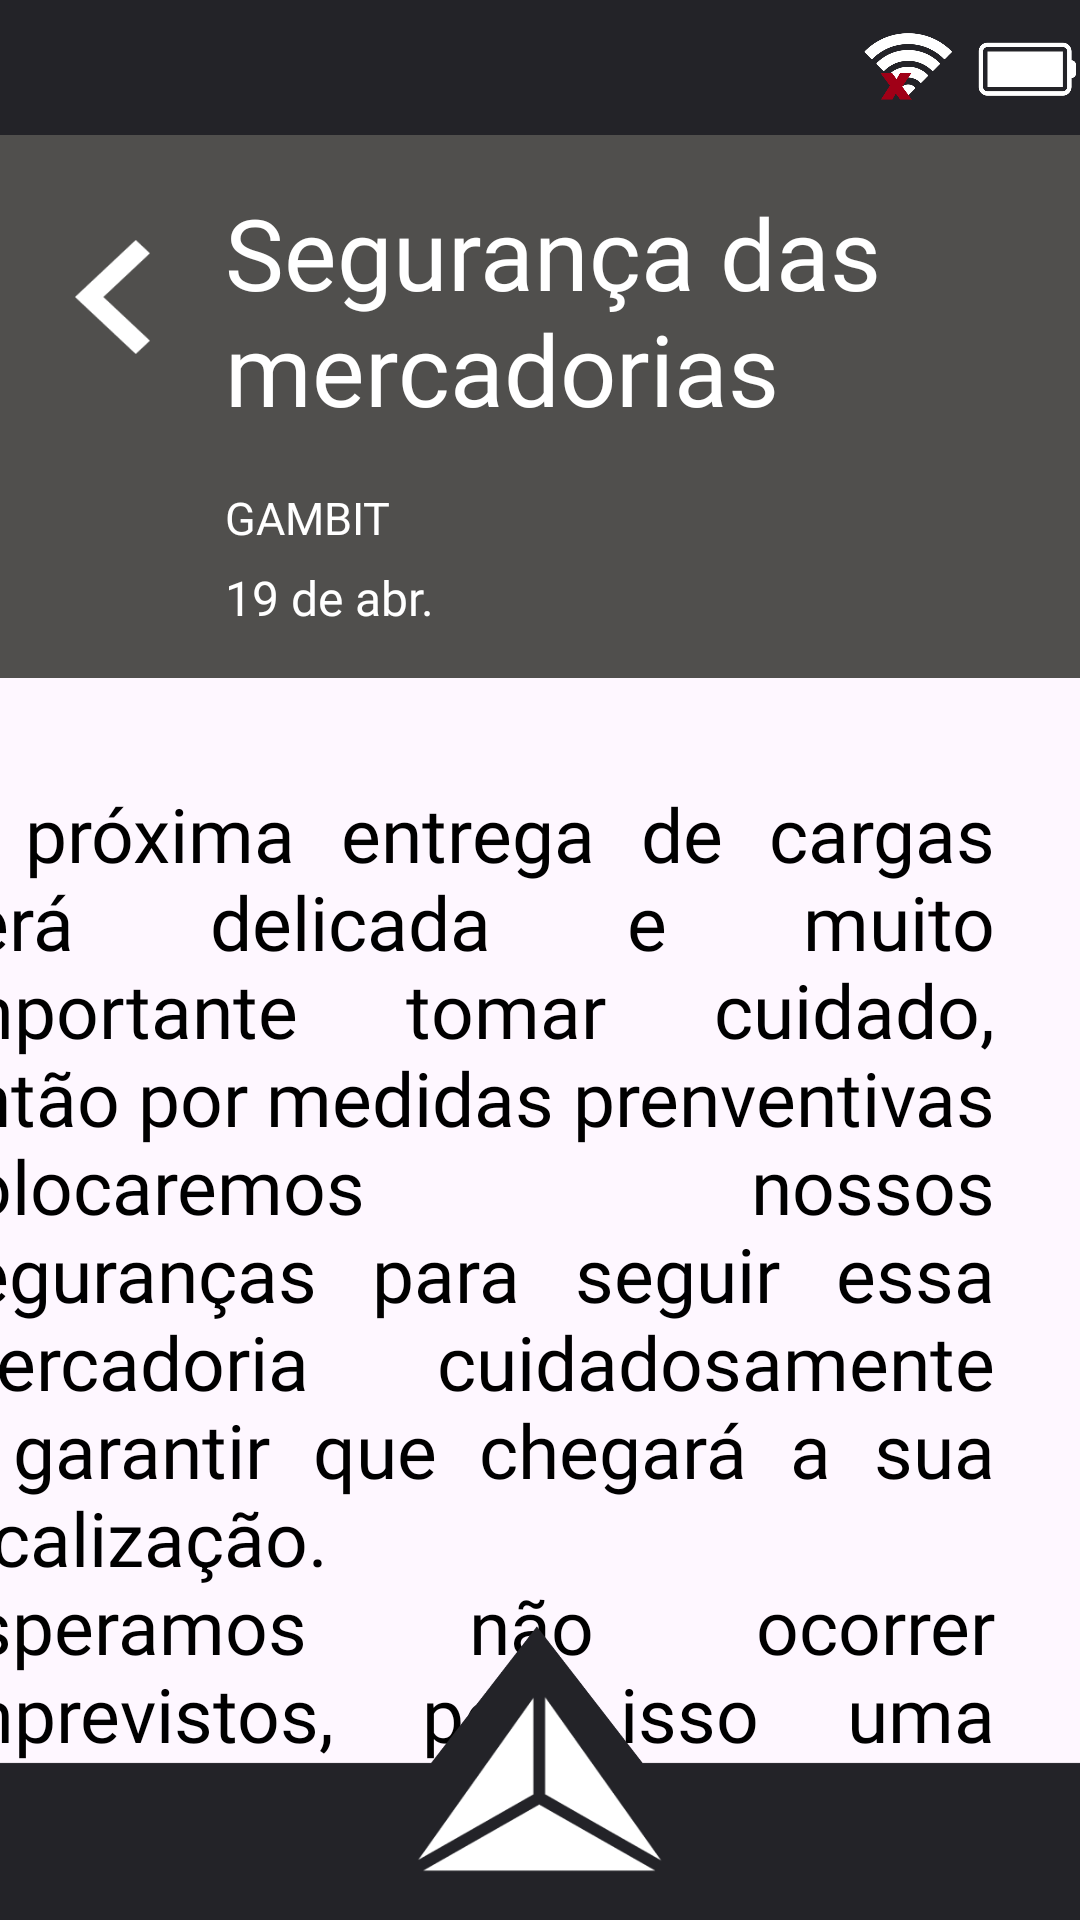

Reconstruct the res/layout file that produces this screen, plus the resources it refers to.
<!-- AndroidManifest.xml: application theme Theme.Teste -->
<!-- res/layout/actemail6.xml -->
<?xml version="1.0" encoding="utf-8"?>
<androidx.constraintlayout.widget.ConstraintLayout xmlns:android="http://schemas.android.com/apk/res/android"
    xmlns:app="http://schemas.android.com/apk/res-auto"
    xmlns:tools="http://schemas.android.com/tools"
    android:layout_width="match_parent"
    android:layout_height="match_parent"
    tools:context=".Email6Act">

    <ImageView
        android:id="@+id/imageView11"
        android:layout_width="413dp"
        android:layout_height="181dp"
        android:background="@drawable/emailheader"
        app:layout_constraintBottom_toBottomOf="parent"
        app:layout_constraintEnd_toEndOf="parent"
        app:layout_constraintHorizontal_bias="0.0"
        app:layout_constraintStart_toStartOf="parent"
        app:layout_constraintTop_toBottomOf="@+id/imageView59"
        app:layout_constraintVertical_bias="0.0" />

    <ScrollView
        android:layout_width="412dp"
        android:layout_height="635dp"
        android:overScrollMode="never"
        android:scrollbars="none"
        app:layout_constraintEnd_toEndOf="parent"
        app:layout_constraintHorizontal_bias="1.0"
        app:layout_constraintStart_toStartOf="parent"
        app:layout_constraintTop_toBottomOf="@+id/imageView11"
        tools:ignore="MissingConstraints">

        <LinearLayout
            android:layout_width="match_parent"
            android:layout_height="wrap_content"
            android:orientation="vertical">

            <TextView
                android:id="@+id/textView2"
                android:layout_width="355dp"
                android:layout_height="wrap_content"
                android:layout_gravity="center"
                android:layout_marginTop="35dp"
                android:layout_marginBottom="65dp"
                android:fontFamily="@font/libre_franklin_semibold"
                android:justificationMode="inter_word"
                android:text="@string/email6text"
                android:textColor="#000"
                android:textSize="25sp"
                app:layout_constraintEnd_toEndOf="parent"
                app:layout_constraintStart_toStartOf="parent"
                app:layout_constraintTop_toBottomOf="@+id/imageView11" />

        </LinearLayout>
    </ScrollView>

    <ImageView
        android:id="@+id/imageView58"
        android:layout_width="412dp"
        android:layout_height="98dp"
        android:layout_alignParentLeft="true"
        android:layout_alignParentTop="true"
        app:layout_constraintBottom_toBottomOf="parent"
        app:layout_constraintEnd_toEndOf="parent"
        app:layout_constraintHorizontal_bias="0.526"
        app:layout_constraintStart_toStartOf="parent"
        app:srcCompat="@drawable/barrainferior"
        tools:ignore="MissingConstraints" />

    <ImageButton
        android:id="@+id/btnmenu18"
        android:layout_width="84dp"
        android:layout_height="60dp"
        android:layout_alignParentLeft="true"
        android:layout_alignParentTop="true"
        android:layout_marginBottom="2dp"
        android:background="@drawable/btnmenu"
        app:layout_constraintBottom_toBottomOf="parent"
        app:layout_constraintEnd_toEndOf="parent"
        app:layout_constraintStart_toStartOf="parent"
        app:layout_constraintTop_toTopOf="parent"
        app:layout_constraintVertical_bias="0.977" />

    <ImageView
        android:id="@+id/imageView59"
        android:layout_width="415dp"
        android:layout_height="45dp"
        app:layout_constraintBottom_toBottomOf="parent"
        app:layout_constraintEnd_toEndOf="parent"
        app:layout_constraintHorizontal_bias="0.75"
        app:layout_constraintStart_toStartOf="parent"
        app:layout_constraintTop_toTopOf="parent"
        app:layout_constraintVertical_bias="0.0"
        app:srcCompat="@drawable/barrasuperior" />

    <ImageButton
        android:id="@+id/btnvoltaremail"
        android:layout_width="25dp"
        android:layout_height="38dp"
        android:layout_alignParentLeft="true"
        android:layout_alignParentTop="true"
        android:layout_marginStart="25dp"
        android:layout_marginTop="35dp"
        android:background="@drawable/btnvoltaremail"
        app:layout_constraintEnd_toEndOf="parent"
        app:layout_constraintHorizontal_bias="0.0"
        app:layout_constraintStart_toStartOf="parent"
        app:layout_constraintTop_toBottomOf="@+id/imageView59" />

    <TextView
        android:id="@+id/textView4"
        android:layout_width="276dp"
        android:layout_height="wrap_content"
        android:layout_marginStart="25dp"
        android:layout_marginTop="17dp"
        android:fontFamily="@font/libre_franklin_bold"
        android:text="@string/emailtitle6"
        android:textColor="#fff"
        android:textSize="33sp"
        app:layout_constraintStart_toEndOf="@+id/btnvoltaremail"
        app:layout_constraintTop_toBottomOf="@+id/imageView59" />

    <TextView
        android:id="@+id/textView3"
        android:layout_width="114dp"
        android:layout_height="19dp"
        android:layout_marginStart="25dp"
        android:layout_marginBottom="7dp"
        android:fontFamily="@font/libre_franklin_bold"
        android:text="@string/emailgambit"
        android:textColor="#fff"
        android:textSize="15sp"
        app:layout_constraintBottom_toTopOf="@+id/textView5"
        app:layout_constraintStart_toEndOf="@+id/btnvoltaremail" />

    <TextView
        android:id="@+id/textView5"
        android:layout_width="0dp"
        android:layout_height="wrap_content"
        android:layout_marginStart="25dp"
        android:layout_marginBottom="16dp"
        android:fontFamily="@font/libre_franklin_bold"
        android:text="@string/emaildata6"
        android:textColor="#fff"
        android:textSize="16sp"
        app:layout_constraintBottom_toBottomOf="@+id/imageView11"
        app:layout_constraintStart_toEndOf="@+id/btnvoltaremail" />

</androidx.constraintlayout.widget.ConstraintLayout>
<!-- resources referenced by this layout -->
<resources>
  <!-- drawable barrainferior: png bitmap (drawable, 10241 bytes) -->
  <!-- drawable barrasuperior: png bitmap (drawable, 33485 bytes) -->
  <!-- drawable btnmenu: png bitmap (drawable, 6755 bytes) -->
  <!-- drawable btnvoltaremail: png bitmap (drawable, 919 bytes) -->
  <!-- drawable emailheader (drawable) -->
  <?xml version="1.0" encoding="utf-8"?>
  <selector xmlns:android="http://schemas.android.com/apk/res/android">
      <item>
          <shape android:shape="rectangle">
              <solid android:color="@color/darkgrey2"/>
              <padding android:bottom="8dp" android:left="8dp" android:right="8dp" android:top="8dp"/>
          </shape>
      </item>
  </selector>
  <string name="email6text">"A próxima entrega de cargas será delicada e muito importante tomar cuidado, então por medidas prenventivas colocaremos nossos seguranças para seguir essa mercadoria cuidadosamente e garantir que chegará a sua localização.\nEsperamos não ocorrer imprevistos, por isso uma alta segurança com os nossos olhares atentos nessa mercadoria.\nPor outro lado, queremos a cooperação da favela, para que não façam nada de imprudente ao ponto de prejudicar essa entrega. Caso contrário dificultará as próximas colaborações de materiais."</string>
  <string name="emaildata6">"19 de abr."</string>
  <string name="emailgambit">"GAMBIT"</string>
  <string name="emailtitle6">"Segurança das mercadorias"</string>
  <style name="Theme.Teste" parent="Base.Theme.Teste" />
  <color name="darkgrey2">#504F4D</color>
  <style name="Base.Theme.Teste" parent="Theme.Material3.DayNight.NoActionBar">
      </style>
</resources>
